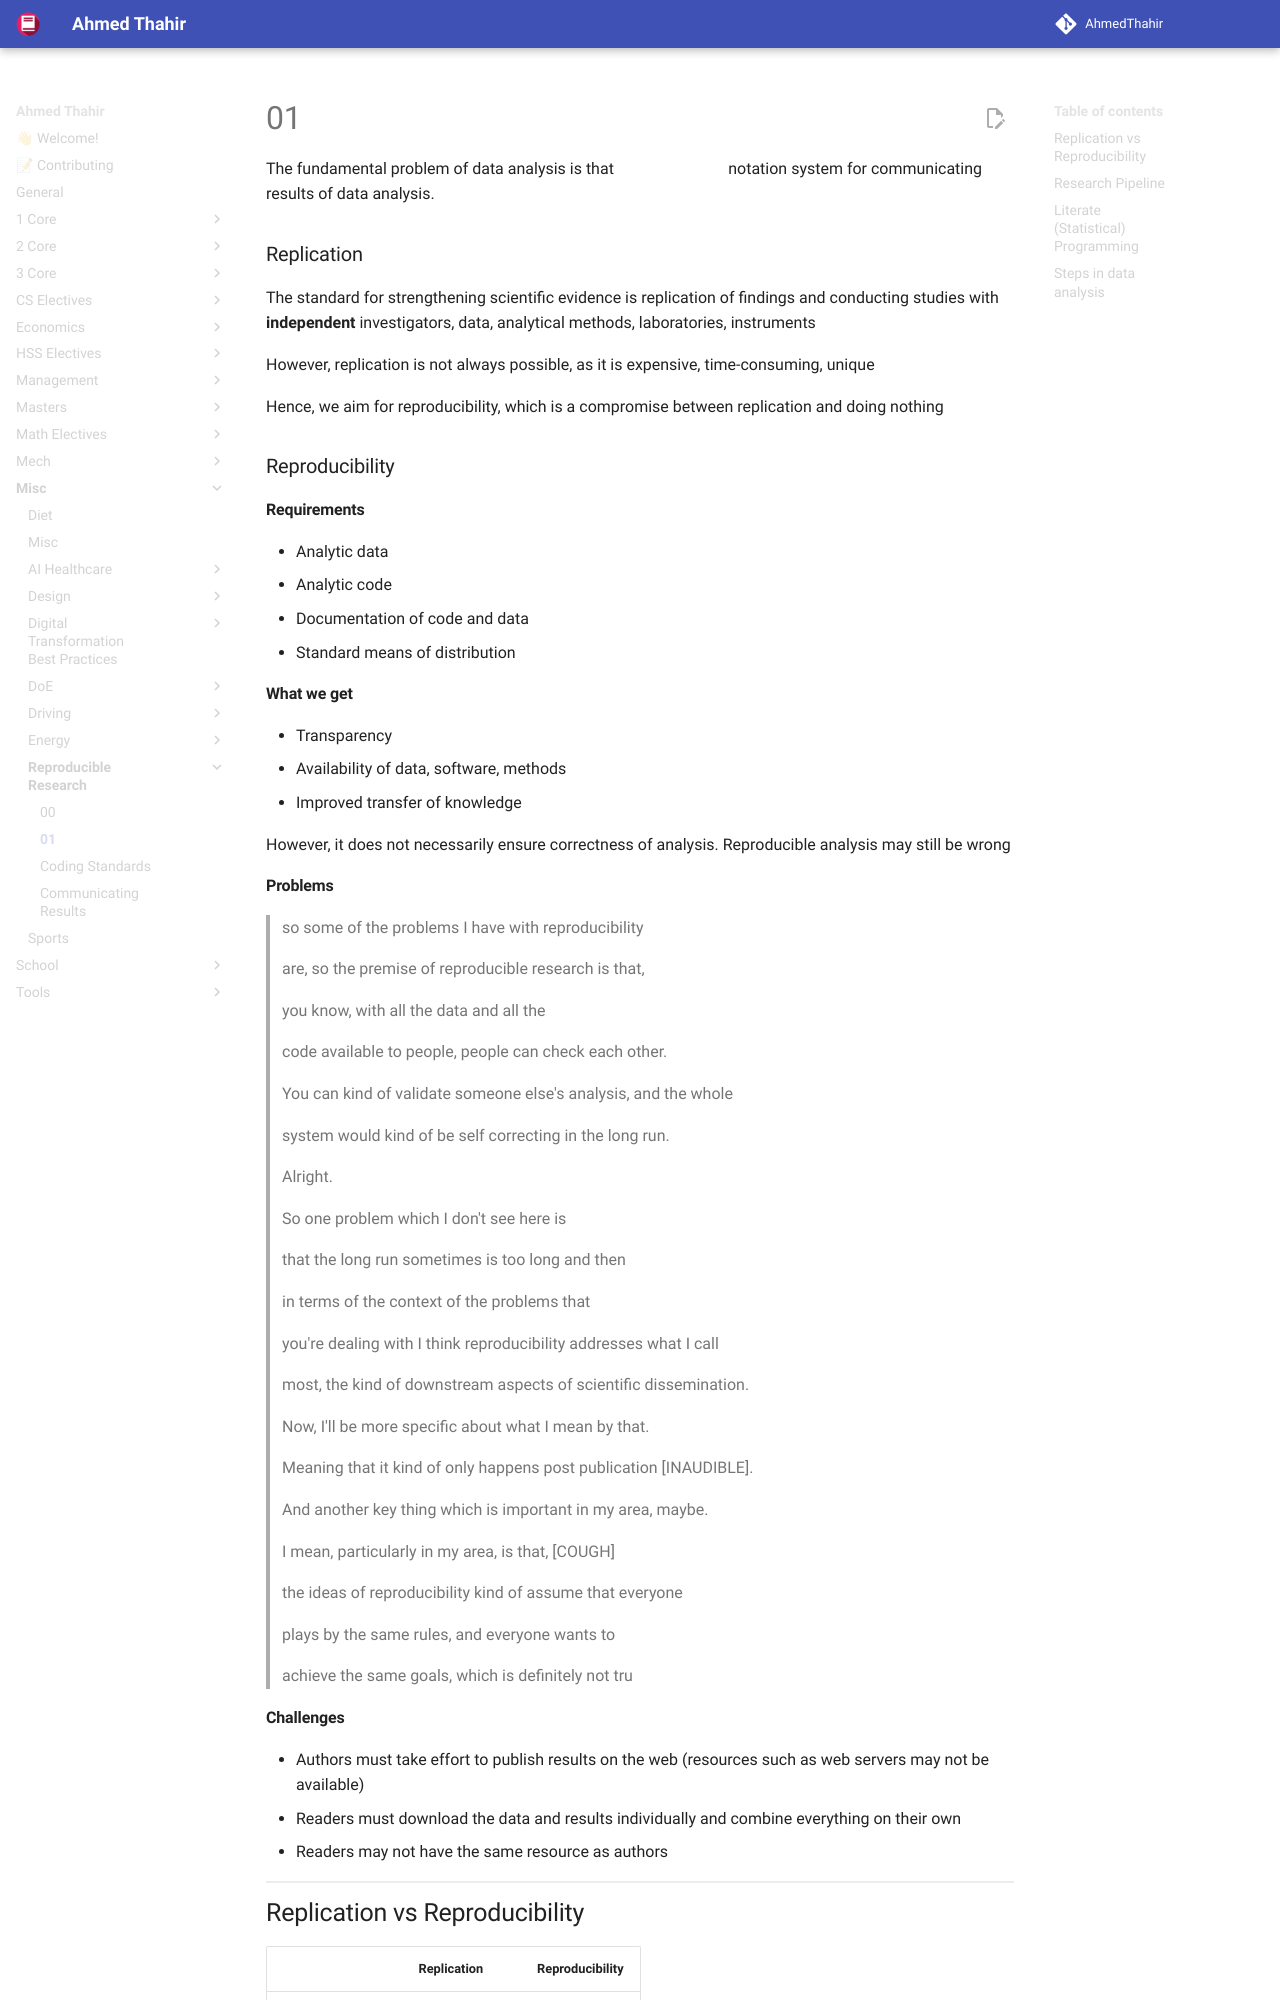

repository: AhmedThahir/AhmedThahir.github.io · page: Misc/Reproducible_Research/01/index.html · generator: mkdocs

The fundamental problem of data analysis is that $\not \exists$ notation system for communicating results of data analysis.

### Replication

The standard for strengthening scientific evidence is replication of findings and conducting studies with **independent** investigators, data, analytical methods, laboratories, instruments

However, replication is not always possible, as it is expensive, time-consuming, unique

Hence, we aim for reproducibility, which is a compromise between replication and doing nothing

### Reproducibility

#### Requirements

- Analytic data
- Analytic code
- Documentation of code and data
- Standard means of distribution

#### What we get

- Transparency
- Availability of data, software, methods
- Improved transfer of knowledge

However, it does not necessarily ensure correctness of analysis. Reproducible analysis may still be wrong
